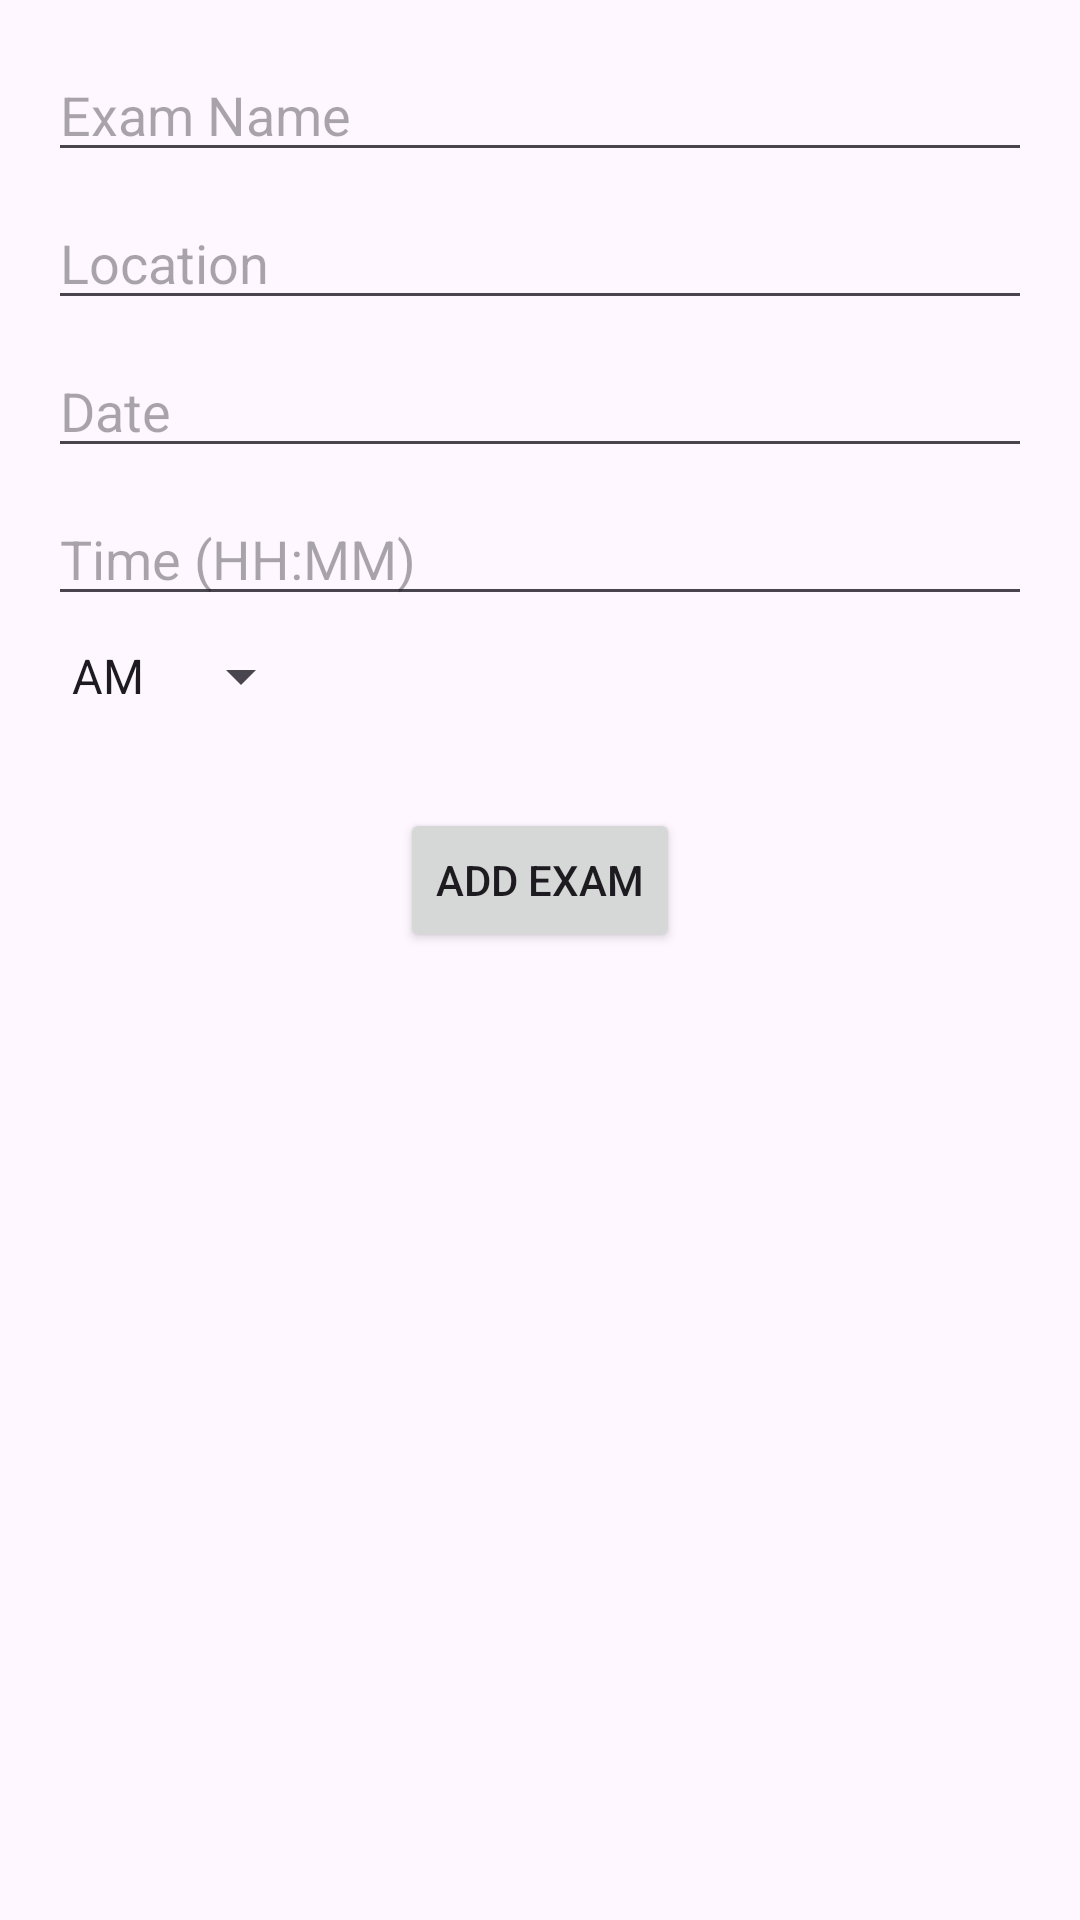

Reconstruct the res/layout file that produces this screen, plus the resources it refers to.
<!-- AndroidManifest.xml: application theme Theme._2340CollegeScheduler -->
<!-- res/layout/activity_create_exam.xml -->
<?xml version="1.0" encoding="utf-8"?>
<RelativeLayout xmlns:android="http://schemas.android.com/apk/res/android"
    android:layout_width="match_parent"
    android:layout_height="match_parent"
    android:padding="16dp">

    <EditText
        android:id="@+id/editExamName"
        android:layout_width="match_parent"
        android:layout_height="wrap_content"
        android:hint="Exam Name"
        android:layout_marginBottom="8dp"/>

    <EditText
        android:id="@+id/editLocation"
        android:layout_width="match_parent"
        android:layout_height="wrap_content"
        android:hint="Location"
        android:layout_below="@id/editExamName"
        android:layout_marginBottom="8dp"/>

    <EditText
        android:id="@+id/editExamDate"
        android:layout_width="match_parent"
        android:layout_height="wrap_content"
        android:hint="Date"
        android:focusable="false"
        android:clickable="true"
        android:layout_below="@id/editLocation"
        android:layout_marginBottom="8dp"/>

    <EditText
        android:id="@+id/editExamTime"
        android:layout_width="match_parent"
        android:layout_height="wrap_content"
        android:hint="Time (HH:MM)"
        android:inputType="time"
        android:layout_below="@id/editExamDate"
        android:layout_marginBottom="8dp"/>

    <Spinner
        android:id="@+id/spinnerExamAMPM"
        android:layout_width="wrap_content"
        android:layout_height="wrap_content"
        android:entries="@array/ampm_array"
        android:layout_below="@id/editExamTime"
        android:layout_marginBottom="16dp"/>

    <Button
        android:id="@+id/addExamButton"
        android:layout_width="wrap_content"
        android:layout_height="wrap_content"
        android:text="Add Exam"
        android:layout_centerInParent="true"
        android:layout_below="@id/spinnerExamAMPM"
        android:layout_marginTop="16dp"/>
</RelativeLayout>
<!-- resources referenced by this layout -->
<resources>
  <string-array name="ampm_array">
          <item>AM</item>
          <item>PM</item>
      </string-array>
  <style name="Theme._2340CollegeScheduler" parent="Base.Theme._2340CollegeScheduler" />
  <style name="Base.Theme._2340CollegeScheduler" parent="Theme.Material3.DayNight.NoActionBar">
          
          
      </style>
</resources>
